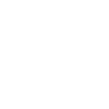
t = 0.00 s
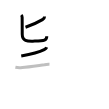
t = 3.25 s
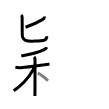
t = 6.50 s
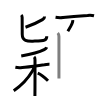
t = 9.50 s
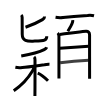
t = 12.75 s
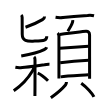
t = 16.00 s

The animated SVG that drew these frames (rendered in a browser with its animation timeline set to each time). Animation: 16 SMIL elements (animate=16); one cycle of 16.00 s.

<svg width="109px" height="109px" viewBox="0 0 px 109px" xmlns="http://www.w3.org/2000/svg" xmlns:xlink="http://www.w3.org/1999/xlink" xml:space="preserve" version="1.1"  baseProfile="full">
<path d="M44.57,16.55c0,1.2-0.92,2.4-2.12,3.11c-3.98,2.37-8.69,4.84-16.94,7.59" style="fill:none;stroke:black;stroke-width:3;opacity:0">
  <animate attributeType="CSS" attributeName="opacity" from="0" to="1" begin="0s" dur="1s" repeatCount="0" fill="freeze" />
</path>
<path d="M21.25,15c0.63,0.63,0.9,1.42,0.9,2.4c0,1.43,0.09,15.28,0.09,16.96c0,7.82,6.58,6.74,12.54,6.74c10.01,0,11.99-0.76,11.99-4.75" style="fill:none;stroke:black;stroke-width:3;opacity:0">
  <animate attributeType="CSS" attributeName="opacity" from="0" to="1" begin="1s" dur="1s" repeatCount="0" fill="freeze" />
</path>
<path d="M46.69,47.23c-0.35,1.16-1.36,1.88-2.46,2.43c-4.5,2.26-11.83,4.4-22.98,6.34" style="fill:none;stroke:black;stroke-width:3;opacity:0">
  <animate attributeType="CSS" attributeName="opacity" from="0" to="1" begin="2s" dur="1s" repeatCount="0" fill="freeze" />
</path>
<path d="M15.37,67.33c2.3,0.44,4.6,0.51,6.89,0.2c6-0.6,16.04-2.02,22.23-2.83c1.65-0.34,3.31-0.47,4.99-0.39" style="fill:none;stroke:black;stroke-width:3;opacity:0">
  <animate attributeType="CSS" attributeName="opacity" from="0" to="1" begin="3s" dur="1s" repeatCount="0" fill="freeze" />
</path>
<path d="M34.08,56.91c0.74,0.74,0.98,1.8,0.92,2.89c0.03,3.73,0.01,18.65-0.03,28.28c-0.02,3.8-0.04,6.78-0.05,7.92" style="fill:none;stroke:black;stroke-width:3;opacity:0">
  <animate attributeType="CSS" attributeName="opacity" from="0" to="1" begin="4s" dur="1s" repeatCount="0" fill="freeze" />
</path>
<path d="M33.93,67.23c-0.1,1.15-0.66,2.36-1.31,3.45c-4.17,6.98-10.86,14.54-18.87,19.97" style="fill:none;stroke:black;stroke-width:3;opacity:0">
  <animate attributeType="CSS" attributeName="opacity" from="0" to="1" begin="5s" dur="1s" repeatCount="0" fill="freeze" />
</path>
<path d="M37.75,73.09c4.3,1.78,7.94,5.34,10.25,7.63" style="fill:none;stroke:black;stroke-width:3;opacity:0">
  <animate attributeType="CSS" attributeName="opacity" from="0" to="1" begin="6s" dur="1s" repeatCount="0" fill="freeze" />
</path>
<path d="M55.55,17.33c2.49,0.4,4.97,0.47,7.45,0.2c7.43-0.66,18.21-1.62,24.61-2.09c2.15-0.32,4.29-0.21,6.41,0.32" style="fill:none;stroke:black;stroke-width:3;opacity:0">
  <animate attributeType="CSS" attributeName="opacity" from="0" to="1" begin="7s" dur="1s" repeatCount="0" fill="freeze" />
</path>
<path d="M72.73,20.16c0.06,0.78-0.03,1.54-0.27,2.28c-0.74,2.47-2.87,6-4.61,8.76" style="fill:none;stroke:black;stroke-width:3;opacity:0">
  <animate attributeType="CSS" attributeName="opacity" from="0" to="1" begin="8s" dur="1s" repeatCount="0" fill="freeze" />
</path>
<path d="M57.74,33c0.98,0.98,1.2,2.36,1.2,3.38c0,1.09,0,22.38,0,34.31c0,4.16,0,7.18,0,7.82" style="fill:none;stroke:black;stroke-width:3;opacity:0">
  <animate attributeType="CSS" attributeName="opacity" from="0" to="1" begin="9s" dur="1s" repeatCount="0" fill="freeze" />
</path>
<path d="M59.75,34.46c2.76-0.18,23.73-2.93,26.25-3.15c2.09-0.18,3.57,1.15,3.57,3.39c0,1.78,0.01,23.35,0.02,35.77c0,4.29,0,7.5,0,8.4" style="fill:none;stroke:black;stroke-width:3;opacity:0">
  <animate attributeType="CSS" attributeName="opacity" from="0" to="1" begin="10s" dur="1s" repeatCount="0" fill="freeze" />
</path>
<path d="M59.71,48.32c5.29-0.33,23.06-1.73,28.96-2.12" style="fill:none;stroke:black;stroke-width:3;opacity:0">
  <animate attributeType="CSS" attributeName="opacity" from="0" to="1" begin="11s" dur="1s" repeatCount="0" fill="freeze" />
</path>
<path d="M60.18,62.69c10.55-1.04,20.92-1.83,28.45-2.34" style="fill:none;stroke:black;stroke-width:3;opacity:0">
  <animate attributeType="CSS" attributeName="opacity" from="0" to="1" begin="12s" dur="1s" repeatCount="0" fill="freeze" />
</path>
<path d="M60.64,76.86c6.36-1.09,19.68-1.55,27.7-2.11" style="fill:none;stroke:black;stroke-width:3;opacity:0">
  <animate attributeType="CSS" attributeName="opacity" from="0" to="1" begin="13s" dur="1s" repeatCount="0" fill="freeze" />
</path>
<path d="M66.45,82.08c0,0.94-0.22,1.91-1,2.86c-2.35,2.87-9.91,9.42-14.6,12.81" style="fill:none;stroke:black;stroke-width:3;opacity:0">
  <animate attributeType="CSS" attributeName="opacity" from="0" to="1" begin="14s" dur="1s" repeatCount="0" fill="freeze" />
</path>
<path d="M81.24,83.2c5.17,3.7,11.27,10.41,12.68,13.65" style="fill:none;stroke:black;stroke-width:3;opacity:0">
  <animate attributeType="CSS" attributeName="opacity" from="0" to="1" begin="15s" dur="1s" repeatCount="0" fill="freeze" />
</path>
</svg>
